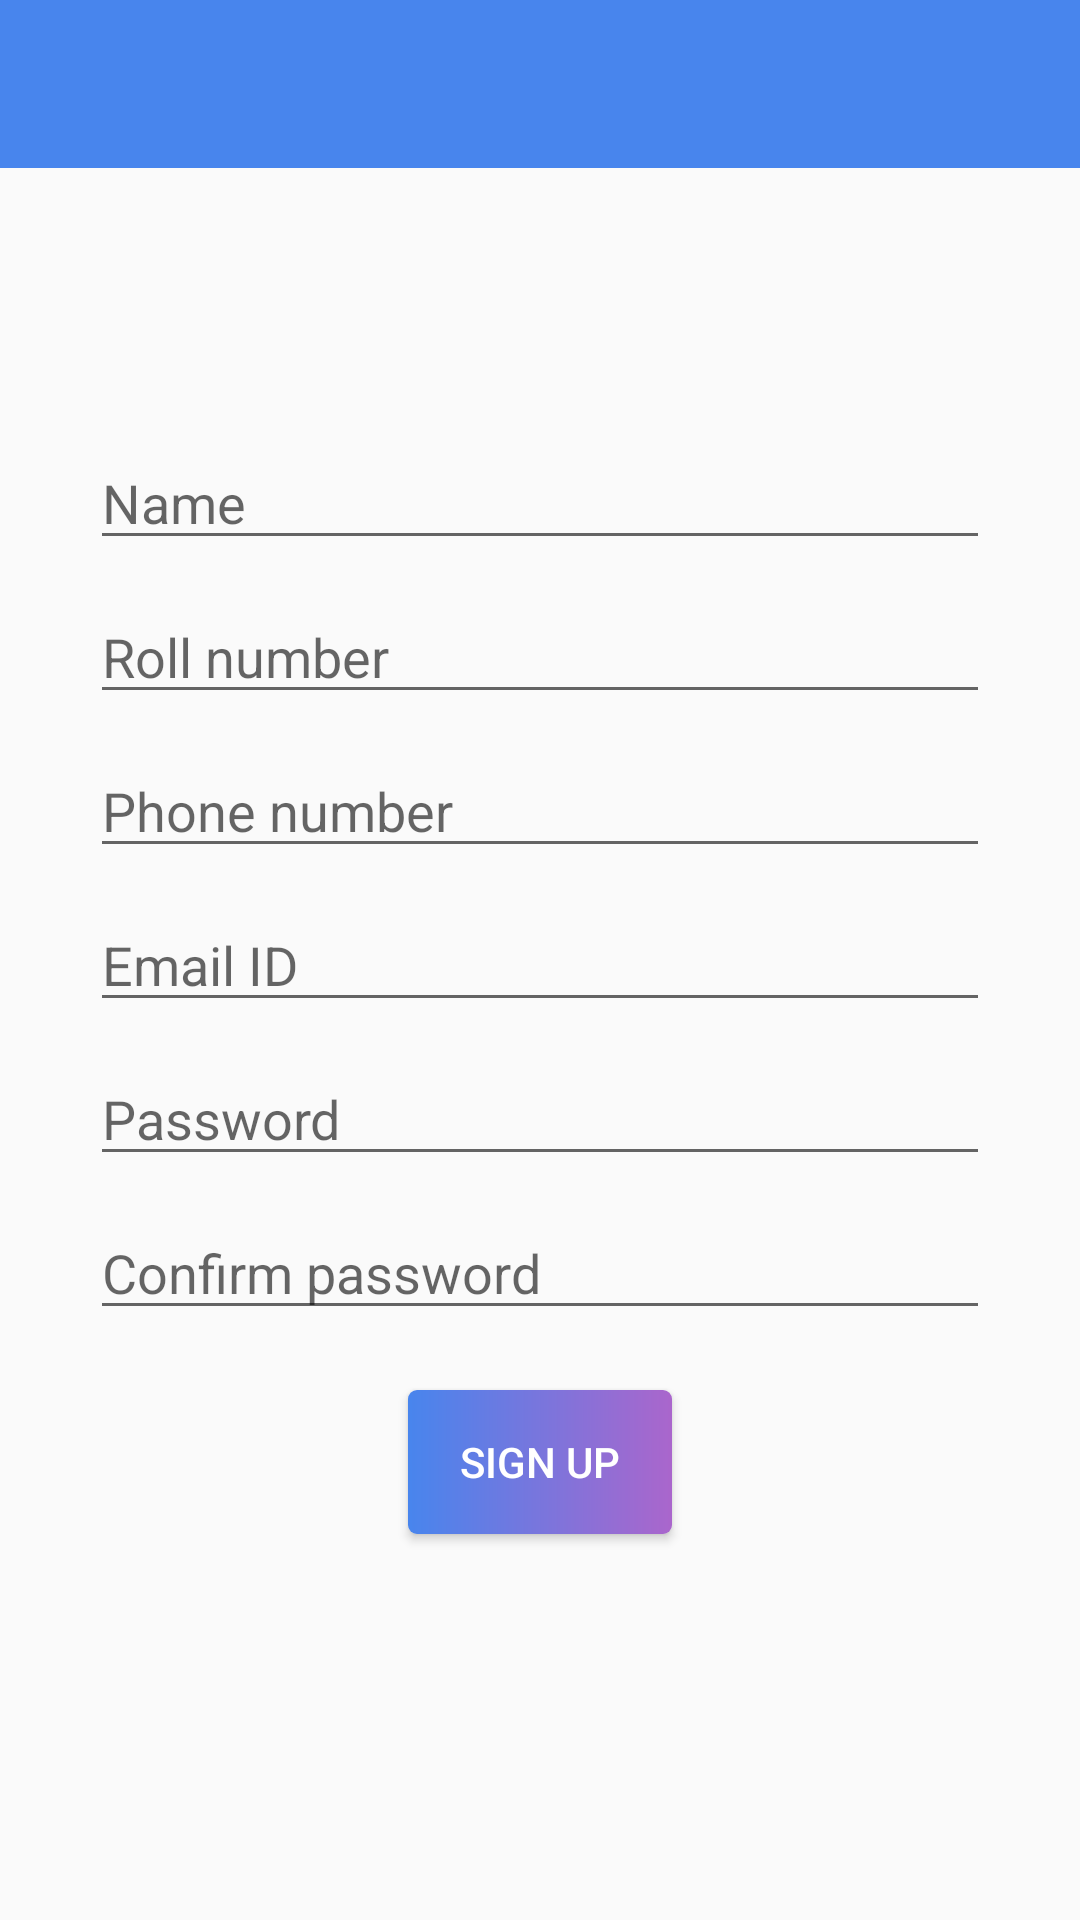

Android layout source for this screen:
<!-- AndroidManifest.xml: application theme MyMaterialTheme -->
<!-- res/layout/activity_signup.xml -->
<?xml version="1.0" encoding="utf-8"?>
<RelativeLayout xmlns:android="http://schemas.android.com/apk/res/android"
    xmlns:app="http://schemas.android.com/apk/res-auto"
    xmlns:tools="http://schemas.android.com/tools"
    android:layout_width="match_parent"
    android:layout_height="match_parent"

    tools:context="app.mcs.projectoneeight.techhub.Signup">
    <android.support.design.widget.AppBarLayout
    android:layout_width="match_parent"
    android:layout_height="wrap_content"
    android:id="@+id/actionbar2"
    android:theme="@style/ThemeOverlay.AppCompat.Dark.ActionBar">
        <android.support.v7.widget.Toolbar
            android:id="@+id/toolbar1"
            android:layout_width="match_parent"
            android:layout_height="?attr/actionBarSize"
            android:background="?attr/colorPrimary"
            app:layout_scrollFlags="scroll|enterAlways"
            app:popupTheme="@style/ThemeOverlay.AppCompat.Light" />
    </android.support.design.widget.AppBarLayout>
    <RelativeLayout
        android:layout_width="match_parent"
        android:layout_height="match_parent"
        android:layout_margin="30dp">

    <EditText
        android:layout_width="match_parent"
        android:layout_height="wrap_content"
        android:id="@+id/name"
        android:layout_above="@id/roll"
        android:maxLines="1"
        android:maxLength="150"
        android:layout_marginBottom="10dp"
        android:inputType="text"
        android:hint="Name"/>
    <EditText
        android:layout_width="match_parent"
        android:layout_height="wrap_content"
        android:id="@+id/roll"
        android:hint="Roll number"
        android:inputType="number"
        android:layout_above="@id/phone1"
        android:maxLines="1"
        android:maxLength="10"
        android:layout_marginBottom="10dp"/>
    <EditText
        android:layout_width="match_parent"
        android:layout_height="wrap_content"
        android:id="@+id/phone1"
        android:hint="Phone number"
        android:inputType="phone"
        android:maxLines="1"
        android:maxLength="15"
        android:layout_above="@id/mail"
        android:layout_marginBottom="10dp"/>
    <EditText
        android:layout_width="match_parent"
        android:layout_height="wrap_content"
        android:id="@+id/mail"
        android:hint="Email ID"
        android:maxLines="1"
        android:maxLength="150"
        android:inputType="textEmailAddress"
        android:layout_centerInParent="true" />
    <EditText
        android:layout_width="match_parent"
        android:layout_height="wrap_content"
        android:id="@+id/password"
        android:hint="Password"
        android:layout_below="@id/mail"
        android:maxLines="1"
        android:maxLength="50"
        android:inputType="textPassword"
        android:layout_marginTop="10dp"
        android:layout_marginBottom="10dp"/>
    <EditText
        android:layout_width="match_parent"
        android:layout_height="wrap_content"
        android:id="@+id/confirm_pass"
        android:hint="Confirm password"
        android:inputType="textPassword"
        android:layout_below="@id/password"
        android:maxLines="1"
        android:maxLength="50"
        android:layout_marginBottom="10dp"/>
    <Button
        android:layout_width="wrap_content"
        android:id="@+id/signup_btn"
        android:layout_height="wrap_content"
        android:text="Sign up"
        android:background="@drawable/login_btn"
        android:textColor="@android:color/white"
        android:layout_below="@id/confirm_pass"
        android:layout_marginTop="10dp"
        android:layout_centerHorizontal="true"/>
    </RelativeLayout>
</RelativeLayout>
<!-- resources referenced by this layout -->
<resources>
  <!-- drawable login_btn (drawable) -->
  <?xml version="1.0" encoding="utf-8"?>
  <shape xmlns:android="http://schemas.android.com/apk/res/android" android:shape="rectangle">
      <solid android:color="@color/colorPrimary"/>
      <size android:width="80dp"
          android:height="40dp"/>
      <gradient android:startColor="@color/colorPrimary"
          android:endColor="@android:color/holo_purple"/>
      <corners android:radius="3dp"/>
  
  </shape>
  <style name="MyMaterialTheme" parent="MyMaterialTheme.Base">
  
      </style>
  <color name="colorPrimary">#4885ed</color>
  <style name="MyMaterialTheme.Base" parent="Theme.AppCompat.Light.DarkActionBar">
          <item name="windowNoTitle">true</item>
          <item name="windowActionBar">false</item>
          <item name="colorPrimary">@color/colorPrimary</item>
          <item name="colorPrimaryDark">@color/colorPrimaryDark</item>
          <item name="colorAccent">@color/colorPrimary</item>
      </style>
  <color name="colorPrimaryDark">#4885ed</color>
</resources>
